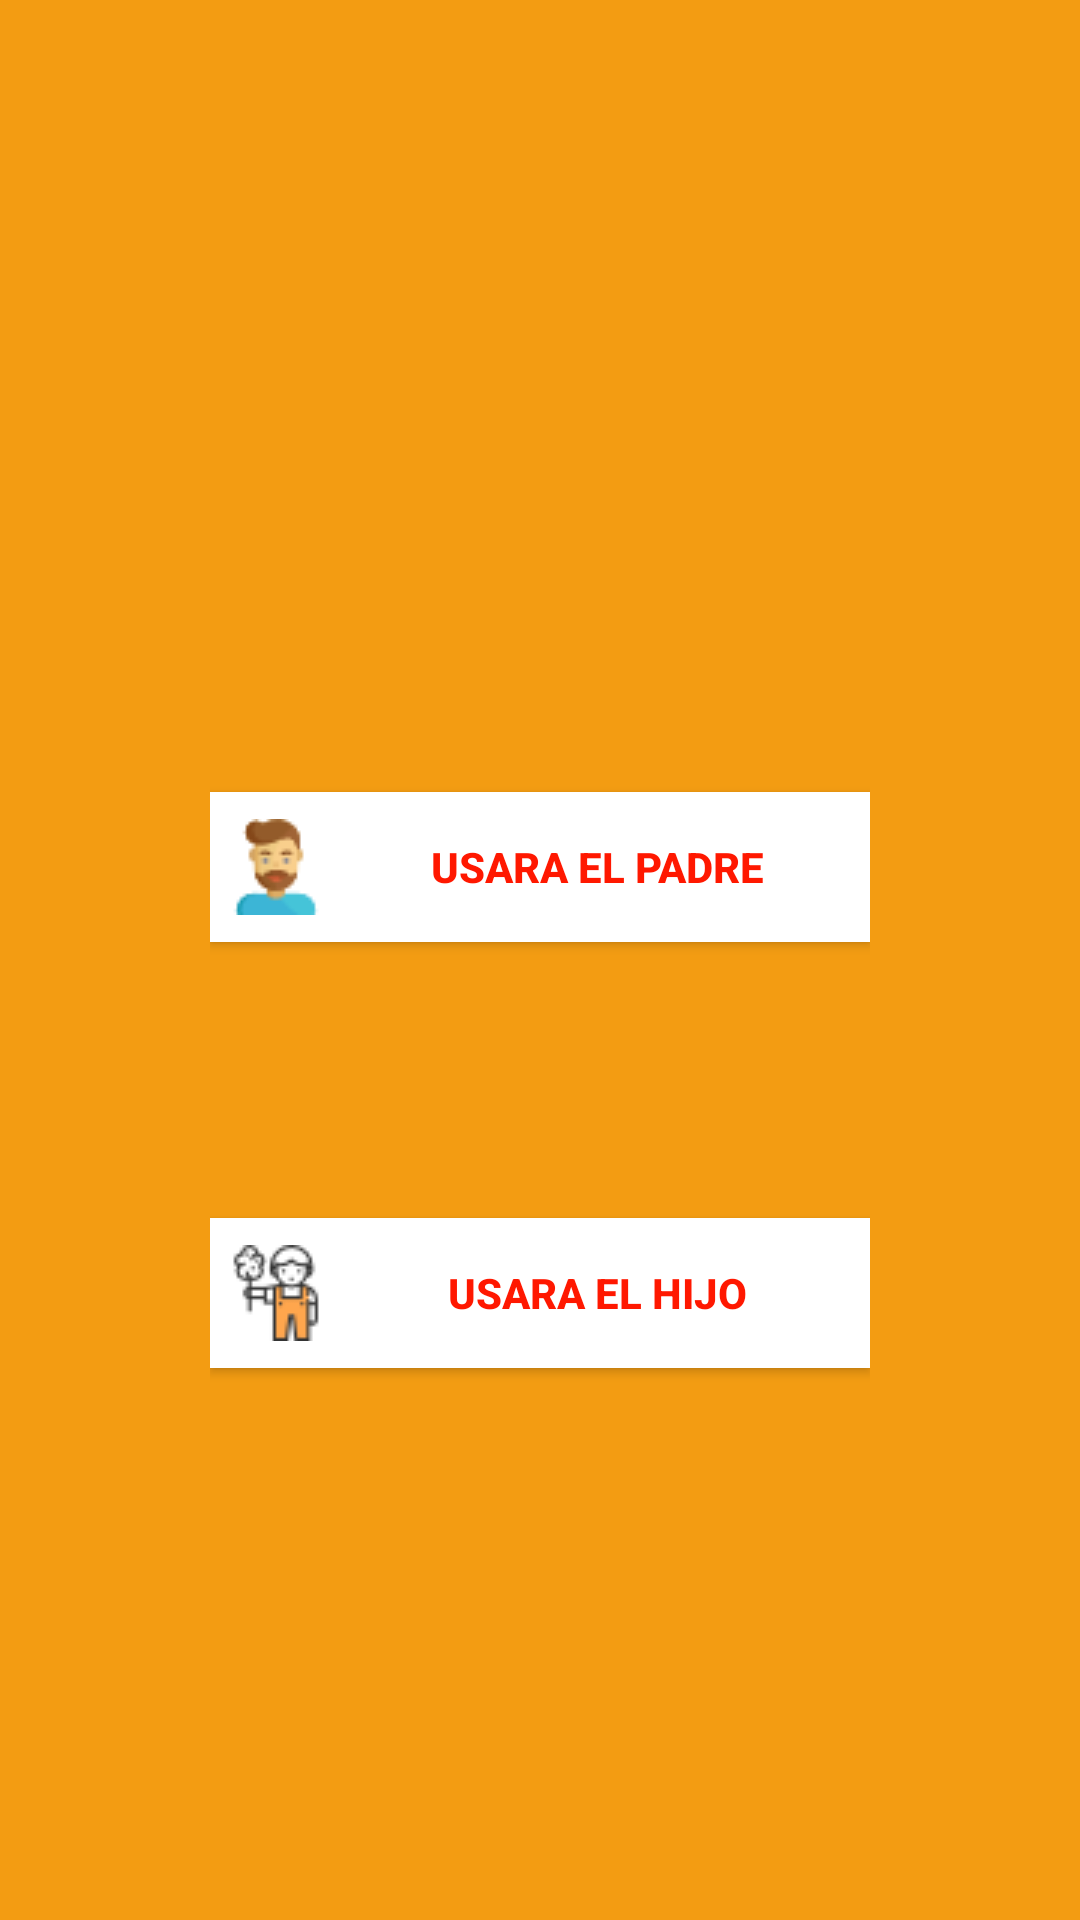

Here is an Android app screen rendered from its layout file. Give the layout XML and the strings, colors and styles it references.
<!-- AndroidManifest.xml: application theme AppTheme -->
<!-- res/layout/activity_choose.xml -->
<?xml version="1.0" encoding="utf-8"?>
<RelativeLayout xmlns:android="http://schemas.android.com/apk/res/android"
    xmlns:app="http://schemas.android.com/apk/res-auto"
    xmlns:tools="http://schemas.android.com/tools"
    android:layout_width="match_parent"
    android:layout_height="match_parent"
    android:background="@color/fbutton_color_orange"
    tools:context="com.tarija.tresdos.safetarija.ChooseActivity">
    <RelativeLayout
        android:layout_width="match_parent"
        android:layout_height="match_parent"
        android:layout_margin="70dp">
        <Button
            android:id="@+id/btnpadre"
            android:layout_width="match_parent"
            android:layout_height="50dp"
            android:height="60dp"
            android:background="@color/fbutton_color_clouds"
            android:drawableLeft="@drawable/father"
            android:drawablePadding="6dp"
            android:gravity="center"
            android:padding="6dp"
            android:paddingBottom="100px"
            android:text="Usara el padre"
            android:textColor="@color/fbutton_color_red"
            android:textStyle="bold"
            android:layout_marginBottom="92dp"
            android:layout_above="@+id/btnhijo"
            android:layout_alignParentStart="true" />

        <Button
            android:id="@+id/btnhijo"
            android:layout_width="match_parent"
            android:layout_height="50dp"
            android:height="60dp"
            android:background="@color/fbutton_color_clouds"
            android:drawableLeft="@drawable/kid"
            android:drawablePadding="6dp"
            android:gravity="center"
            android:padding="6dp"
            android:text="Usara el Hijo"
            android:textColor="@color/fbutton_color_red"
            android:textStyle="bold"
            android:layout_marginBottom="114dp"
            android:layout_alignParentBottom="true"
            android:layout_alignParentStart="true" />
    </RelativeLayout>

</RelativeLayout>
<!-- resources referenced by this layout -->
<resources>
  <color name="fbutton_color_clouds">#ffffff</color>
  <color name="fbutton_color_orange">#f39c12</color>
  <color name="fbutton_color_red">#ff1800</color>
  <!-- drawable father: png bitmap (drawable, 1461 bytes) -->
  <!-- drawable kid: png bitmap (drawable, 1756 bytes) -->
  <style name="AppTheme" parent="Theme.AppCompat.Light.NoActionBar">
          
          <item name="colorPrimary">@color/fbutton_color_orange</item>
          <item name="colorPrimaryDark">@color/fbutton_color_orange</item>
          <item name="colorAccent">@color/album_title</item>
      </style>
  <color name="album_title">#4c4c4c</color>
</resources>
